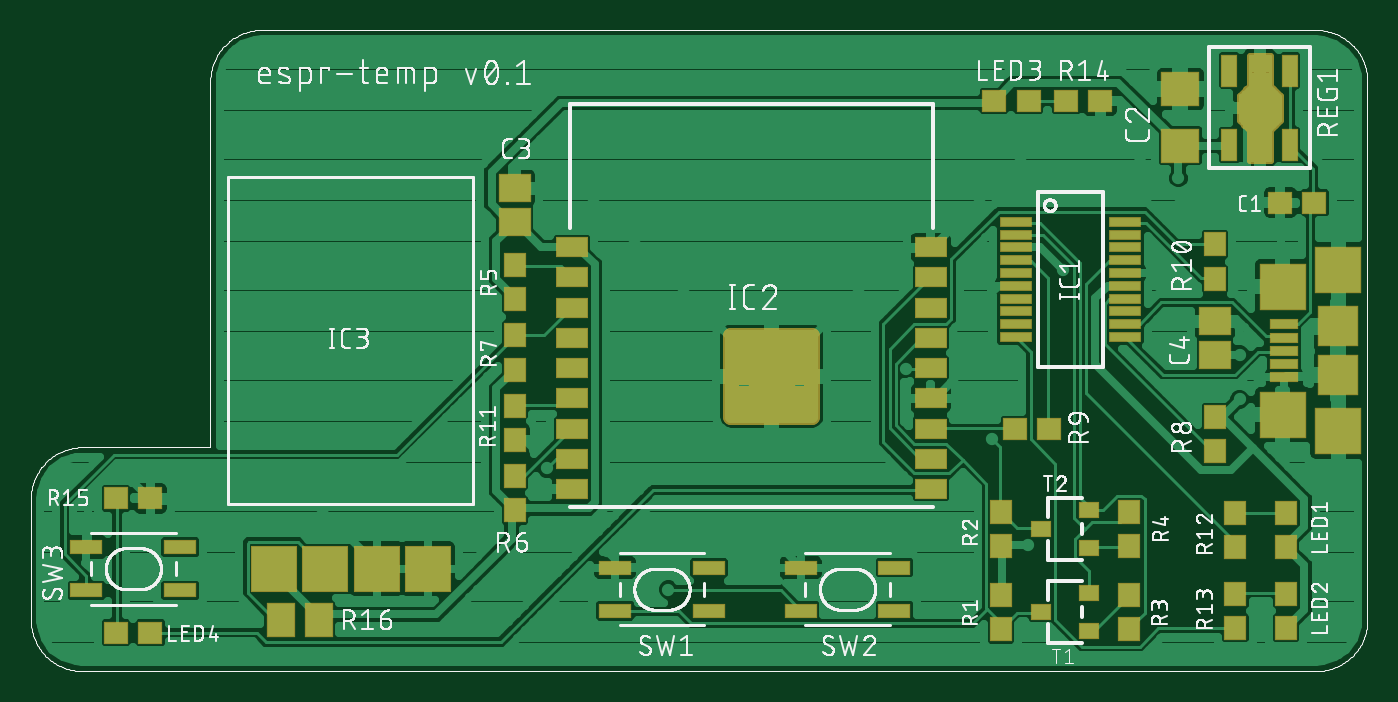
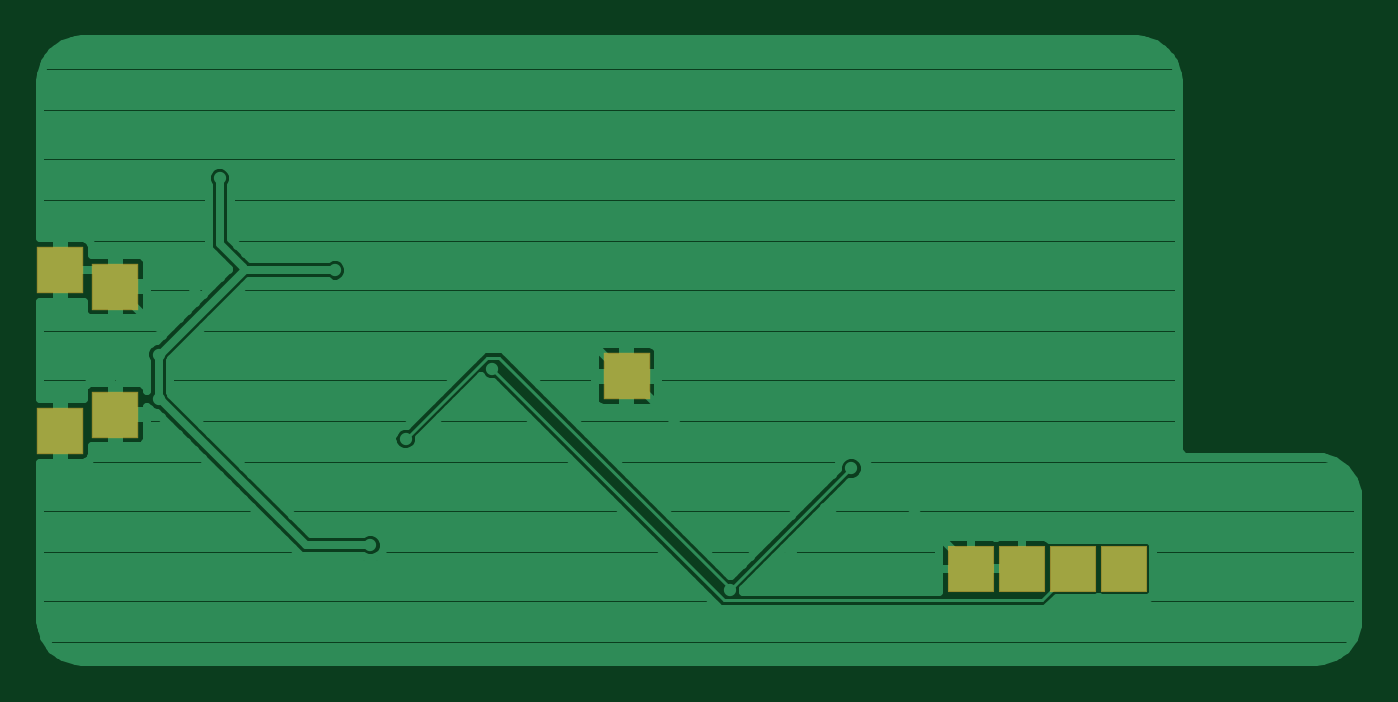
Circuit board: 6 layer files. Board 65.4 x 30.9 mm.
- top_copper: espr-temp.cmp (60995 bytes)
- drill: espr-temp.drd (419 bytes)
- top_silk: espr-temp.plc (118633 bytes)
- bottom_copper: espr-temp.sol (19199 bytes)
- top_mask: espr-temp.stc (4480 bytes)
- bottom_mask: espr-temp.sts (377 bytes)

=== top_copper: espr-temp.cmp (60995 bytes, source omitted) ===
=== drill: espr-temp.drd ===
%
M48
M72
T01C0.01200
T02C0.03150
T03C0.05900
T04C0.05906
%
T01
X133842Y64633
X134142Y68533
X131742Y72133
X145842Y52333
X157842Y44833
X221142Y74233
X213942Y87133
X204342Y88033
X234942Y107233
X258042Y106633
X269442Y96433
X269442Y90733
X269442Y82033
X228042Y53533
X257442Y125233
T02
X80842Y48933
X90842Y48933
X100842Y48933
X110842Y48933
T03
X277865Y79031
X288657Y75784
X277865Y104031
X288657Y107279
T04
X178029Y86528
M30

=== top_silk: espr-temp.plc (118633 bytes, source omitted) ===
=== bottom_copper: espr-temp.sol (19199 bytes, source omitted) ===
=== top_mask: espr-temp.stc ===
G75*
%MOIN*%
%OFA0B0*%
%FSLAX25Y25*%
%IPPOS*%
%LPD*%
%AMOC8*
5,1,8,0,0,1.08239X$1,22.5*
%
%ADD10R,0.04731X0.04337*%
%ADD11R,0.05518X0.06699*%
%ADD12R,0.09000X0.09000*%
%ADD13R,0.03943X0.03156*%
%ADD14R,0.06502X0.02959*%
%ADD15R,0.05715X0.01975*%
%ADD16R,0.07880X0.07880*%
%ADD17R,0.09250X0.09250*%
%ADD18R,0.06306X0.05518*%
%ADD19R,0.04337X0.04731*%
%ADD20R,0.07487X0.06699*%
%ADD21R,0.06246X0.03943*%
%ADD22R,0.09258X0.09258*%
%ADD23C,0.03187*%
%ADD24R,0.06408X0.02113*%
%ADD25R,0.03156X0.06306*%
%ADD26R,0.08274X0.05124*%
%ADD27C,0.01387*%
D10*
X0049995Y0036433D03*
X0056688Y0036433D03*
X0056688Y0062683D03*
X0049995Y0062683D03*
X0221495Y0140331D03*
X0228188Y0140331D03*
X0235495Y0140283D03*
X0242188Y0140283D03*
X0277342Y0120433D03*
X0284035Y0120433D03*
X0232188Y0076183D03*
X0225495Y0076183D03*
D11*
X0089582Y0038933D03*
X0082102Y0038933D03*
D12*
X0080842Y0048933D03*
X0090842Y0048933D03*
X0100842Y0048933D03*
X0110842Y0048933D03*
D13*
X0230617Y0056683D03*
X0240066Y0052943D03*
X0240066Y0060423D03*
X0240066Y0044173D03*
X0230617Y0040433D03*
X0240066Y0036693D03*
D14*
X0201995Y0040701D03*
X0201995Y0049165D03*
X0183688Y0049165D03*
X0183688Y0040701D03*
X0165745Y0040701D03*
X0165745Y0049165D03*
X0147438Y0049165D03*
X0147438Y0040701D03*
X0062495Y0044701D03*
X0044188Y0044701D03*
X0044188Y0053165D03*
X0062495Y0053165D03*
D15*
X0278126Y0086413D03*
X0278126Y0088971D03*
X0278126Y0091531D03*
X0278126Y0094091D03*
X0278126Y0096649D03*
D16*
X0288657Y0096255D03*
X0288657Y0086807D03*
D17*
X0277865Y0079031D03*
X0288657Y0075784D03*
X0277865Y0104031D03*
X0288657Y0107279D03*
D18*
X0264592Y0097280D03*
X0264592Y0090587D03*
X0127842Y0116587D03*
X0127842Y0123280D03*
D19*
X0127842Y0108280D03*
X0127842Y0101587D03*
X0127842Y0094530D03*
X0127842Y0087837D03*
X0127842Y0080780D03*
X0127842Y0074087D03*
X0127842Y0067030D03*
X0127842Y0060337D03*
X0222842Y0060030D03*
X0222842Y0053337D03*
X0222842Y0043780D03*
X0222842Y0037087D03*
X0247842Y0037087D03*
X0247842Y0043780D03*
X0247842Y0053337D03*
X0247842Y0060030D03*
X0268592Y0059780D03*
X0278444Y0059780D03*
X0278444Y0053087D03*
X0268592Y0053087D03*
X0268592Y0044030D03*
X0278444Y0044030D03*
X0278444Y0037337D03*
X0268592Y0037337D03*
X0264592Y0071837D03*
X0264592Y0078530D03*
X0264592Y0105587D03*
X0264592Y0112280D03*
D20*
X0257842Y0131575D03*
X0257842Y0142598D03*
D21*
X0209102Y0111724D03*
X0209102Y0105819D03*
X0209102Y0099913D03*
X0209102Y0094008D03*
X0209102Y0088102D03*
X0209102Y0082197D03*
X0209102Y0076291D03*
X0209102Y0070386D03*
X0209102Y0064480D03*
X0139082Y0064480D03*
X0139082Y0070386D03*
X0139082Y0076291D03*
X0139082Y0082197D03*
X0139082Y0088102D03*
X0139082Y0094008D03*
X0139082Y0099913D03*
X0139082Y0105819D03*
X0139082Y0111724D03*
D22*
X0178029Y0086528D03*
D23*
X0170155Y0086280D02*
X0185903Y0086280D01*
X0185903Y0089465D02*
X0170155Y0089465D01*
X0170155Y0092651D02*
X0185903Y0092651D01*
X0185903Y0094402D02*
X0185903Y0078654D01*
X0170155Y0078654D01*
X0170155Y0094402D01*
X0185903Y0094402D01*
X0185903Y0083094D02*
X0170155Y0083094D01*
X0170155Y0079908D02*
X0185903Y0079908D01*
D24*
X0225665Y0094181D03*
X0225665Y0096685D03*
X0225665Y0099181D03*
X0225665Y0101685D03*
X0225665Y0104181D03*
X0225665Y0106685D03*
X0225665Y0109181D03*
X0225665Y0111685D03*
X0225665Y0114181D03*
X0225665Y0116685D03*
X0247019Y0116685D03*
X0247019Y0114181D03*
X0247019Y0111685D03*
X0247019Y0109181D03*
X0247019Y0106685D03*
X0247019Y0104181D03*
X0247019Y0101685D03*
X0247019Y0099181D03*
X0247019Y0096685D03*
X0247019Y0094181D03*
D25*
X0267436Y0131650D03*
X0279247Y0131650D03*
X0279247Y0146217D03*
X0267436Y0146217D03*
D26*
X0273342Y0138933D03*
D27*
X0269405Y0138420D02*
X0277279Y0138420D01*
X0277279Y0137034D02*
X0269405Y0137034D01*
X0269405Y0136571D02*
X0271373Y0134602D01*
X0271373Y0128697D01*
X0275310Y0128697D01*
X0275310Y0134602D01*
X0277279Y0136571D01*
X0277279Y0141295D01*
X0275310Y0143264D01*
X0275310Y0149169D01*
X0271373Y0149169D01*
X0271373Y0143264D01*
X0269405Y0141295D01*
X0269405Y0136571D01*
X0270327Y0135648D02*
X0276356Y0135648D01*
X0275310Y0134262D02*
X0271373Y0134262D01*
X0271373Y0132877D02*
X0275310Y0132877D01*
X0275310Y0131491D02*
X0271373Y0131491D01*
X0271373Y0130105D02*
X0275310Y0130105D01*
X0275310Y0128719D02*
X0271373Y0128719D01*
X0269405Y0139806D02*
X0277279Y0139806D01*
X0277279Y0141192D02*
X0269405Y0141192D01*
X0270687Y0142578D02*
X0275996Y0142578D01*
X0275310Y0143964D02*
X0271373Y0143964D01*
X0271373Y0145350D02*
X0275310Y0145350D01*
X0275310Y0146736D02*
X0271373Y0146736D01*
X0271373Y0148122D02*
X0275310Y0148122D01*
M02*

=== bottom_mask: espr-temp.sts ===
G75*
%MOIN*%
%OFA0B0*%
%FSLAX25Y25*%
%IPPOS*%
%LPD*%
%AMOC8*
5,1,8,0,0,1.08239X$1,22.5*
%
%ADD10R,0.09000X0.09000*%
%ADD11R,0.09250X0.09250*%
%ADD12R,0.09258X0.09258*%
D10*
X0080842Y0048933D03*
X0090842Y0048933D03*
X0100842Y0048933D03*
X0110842Y0048933D03*
D11*
X0277865Y0079031D03*
X0288657Y0075784D03*
X0277865Y0104031D03*
X0288657Y0107279D03*
D12*
X0178029Y0086528D03*
M02*
